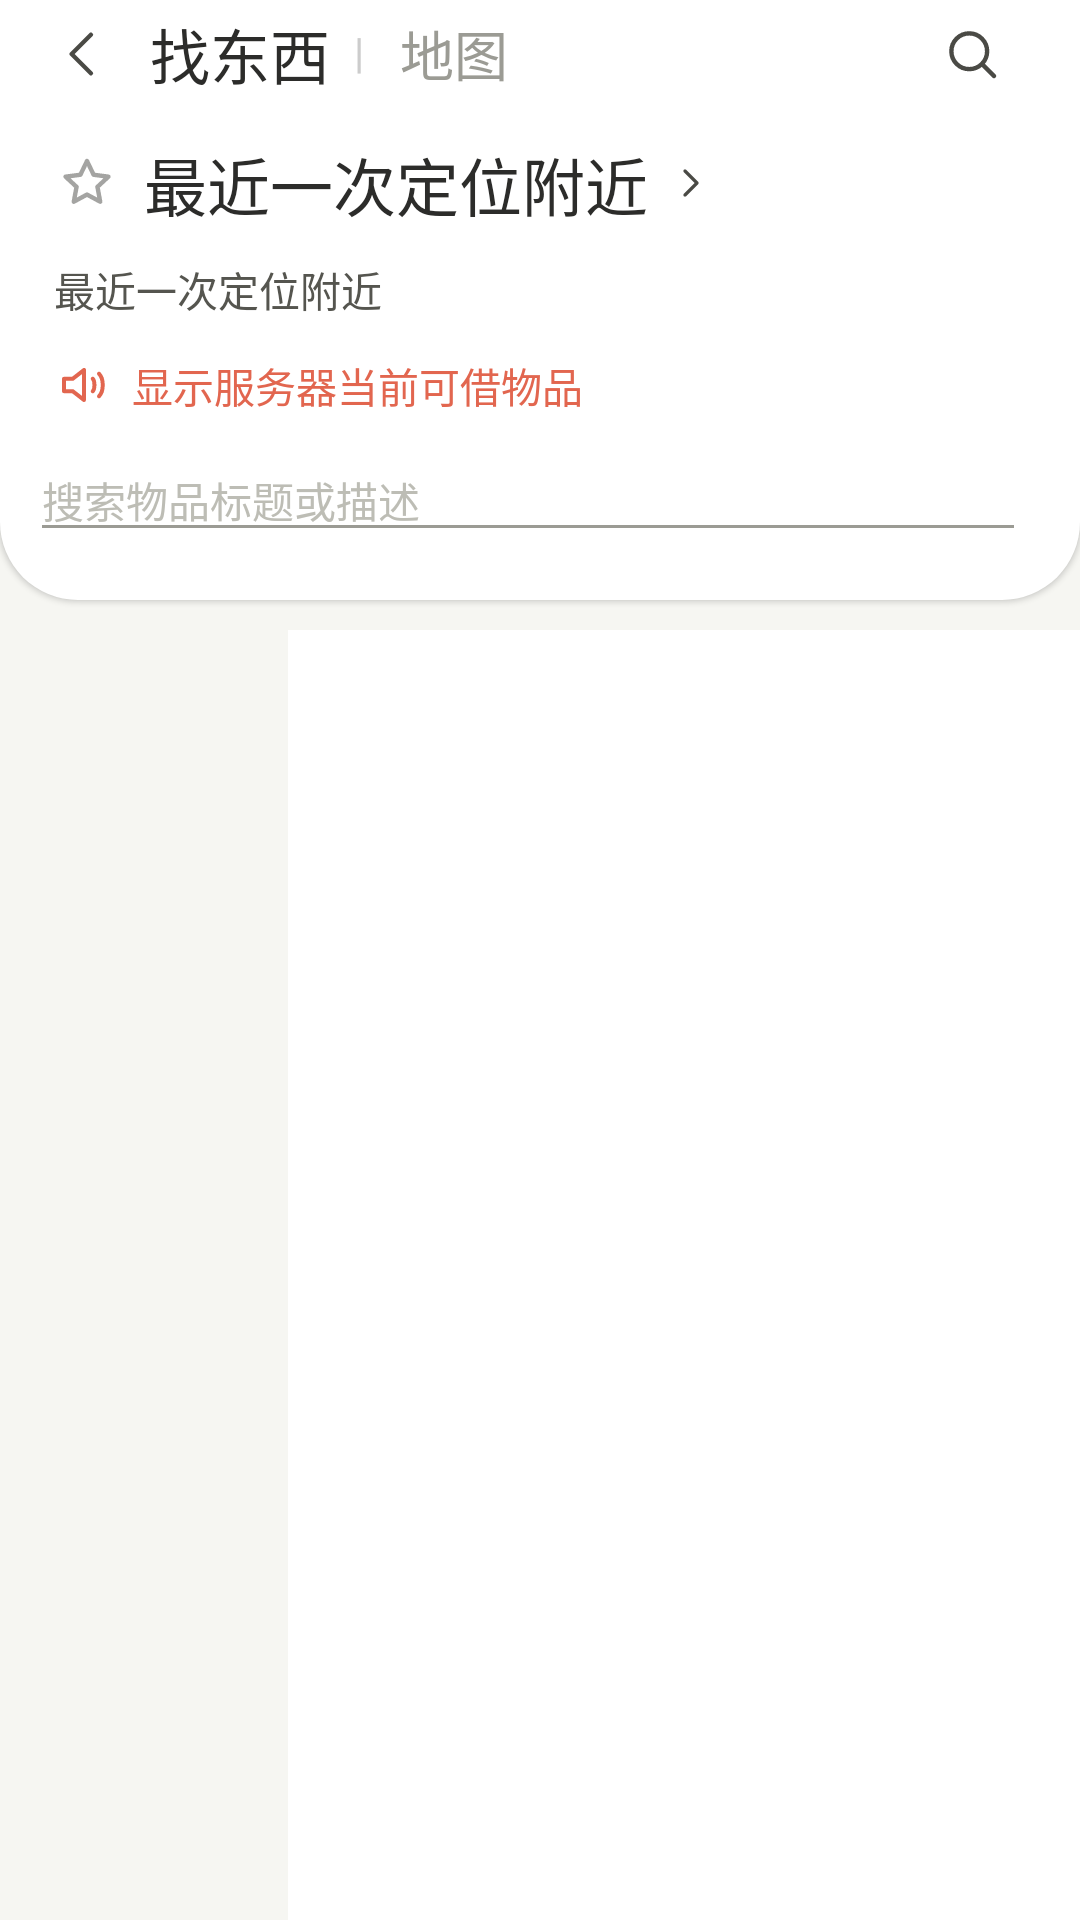

Layout XML and referenced resources for this Android screen:
<!-- AndroidManifest.xml: application theme Theme.LinliJiewu -->
<!-- res/layout/activity_browse.xml -->
<?xml version="1.0" encoding="utf-8"?>
<LinearLayout xmlns:android="http://schemas.android.com/apk/res/android"
    android:layout_width="match_parent"
    android:layout_height="match_parent"
    android:background="@color/background"
    android:orientation="vertical">

    <LinearLayout
        android:id="@+id/header"
        android:layout_width="match_parent"
        android:layout_height="wrap_content"
        android:background="@drawable/bg_sheet_bottom"
        android:elevation="1dp"
        android:orientation="vertical"
        android:paddingStart="10dp"
        android:paddingEnd="18dp"
        android:paddingBottom="16dp">

        <LinearLayout
            android:layout_width="match_parent"
            android:layout_height="wrap_content"
            android:gravity="center_vertical"
            android:orientation="horizontal">

            <ImageButton android:id="@+id/back" style="@style/CircleBtn.Ghost" android:contentDescription="@string/cd_back" android:src="@drawable/ic_back" />
            <TextView style="@style/T.Title.Large" android:layout_width="wrap_content" android:layout_height="wrap_content" android:layout_marginStart="4dp" android:text="@string/browse_title" />
            <TextView style="@style/T" android:layout_width="wrap_content" android:layout_height="wrap_content" android:layout_marginStart="8dp" android:layout_marginEnd="8dp" android:text="|" android:textColor="#CCCCCC" />
            <TextView android:id="@+id/toMap" style="@style/T" android:layout_width="wrap_content" android:layout_height="wrap_content" android:padding="4dp" android:text="@string/browse_map" android:textColor="@color/sub" android:textSize="18sp" />
            <View android:layout_width="0dp" android:layout_height="1dp" android:layout_weight="1" />
            <ImageButton android:id="@+id/search" style="@style/CircleBtn" android:background="@drawable/bg_circle_field" android:contentDescription="@string/cd_search" android:src="@drawable/ic_search" />
        </LinearLayout>

        <LinearLayout
            android:layout_width="wrap_content"
            android:layout_height="wrap_content"
            android:layout_marginStart="8dp"
            android:layout_marginTop="10dp"
            android:gravity="center_vertical"
            android:orientation="horizontal">

            <ImageView android:layout_width="22dp" android:layout_height="22dp" android:alpha="0.5" android:importantForAccessibility="no" android:src="@drawable/ic_star" />
            <TextView style="@style/T" android:layout_width="wrap_content" android:layout_height="wrap_content" android:layout_marginStart="8dp" android:fontFamily="sans-serif-medium" android:text="@string/nearby_place" android:textSize="21sp" />
            <ImageView android:layout_width="16dp" android:layout_height="16dp" android:layout_marginStart="6dp" android:importantForAccessibility="no" android:src="@drawable/ic_right" />
        </LinearLayout>

        <TextView
            android:id="@+id/radiusSelector"
            style="@style/T.Body"
            android:layout_width="wrap_content"
            android:layout_height="wrap_content"
            android:layout_marginStart="8dp"
            android:layout_marginTop="10dp"
            android:text="@string/nearby_place"
            android:textSize="13.5sp" />

        <LinearLayout
            android:layout_width="wrap_content"
            android:layout_height="wrap_content"
            android:layout_marginStart="8dp"
            android:layout_marginTop="12dp"
            android:gravity="center_vertical"
            android:orientation="horizontal">

            <ImageView android:layout_width="20dp" android:layout_height="20dp" android:importantForAccessibility="no" android:src="@drawable/ic_speaker_coral" />
            <TextView style="@style/T" android:layout_width="wrap_content" android:layout_height="wrap_content" android:layout_marginStart="6dp" android:text="@string/nearby_notice" android:textColor="@color/coral" android:textSize="13.5sp" />
        </LinearLayout>
        <EditText android:id="@+id/searchInput" android:layout_width="match_parent" android:layout_height="wrap_content"
            android:layout_marginTop="8dp" android:singleLine="true" android:inputType="text" android:importantForAutofill="no"
            android:hint="@string/nearby_search" android:maxLength="100" android:textSize="14sp" />
    </LinearLayout>

    <LinearLayout
        android:layout_width="match_parent"
        android:layout_height="0dp"
        android:layout_marginTop="10dp"
        android:layout_weight="1"
        android:orientation="horizontal">

        <ScrollView
            android:layout_width="96dp"
            android:layout_height="match_parent"
            android:scrollbars="none">

            <LinearLayout
                android:id="@+id/sideList"
                android:layout_width="match_parent"
                android:layout_height="wrap_content"
                android:orientation="vertical" />
        </ScrollView>

        <ScrollView
            android:id="@+id/listScroll"
            android:layout_width="0dp"
            android:layout_height="match_parent"
            android:layout_weight="1"
            android:background="@color/surface"
            android:clipToPadding="false"
            android:scrollbars="none">

            <LinearLayout
                android:id="@+id/list"
                android:layout_width="match_parent"
                android:layout_height="wrap_content"
                android:orientation="vertical"
                android:paddingTop="6dp" />
        </ScrollView>
    </LinearLayout>
</LinearLayout>
<!-- resources referenced by this layout -->
<resources>
  <color name="background">#F6F6F2</color>
  <color name="coral">#E2664F</color>
  <color name="sub">#9B9B94</color>
  <color name="surface">#FFFFFF</color>
  <!-- drawable bg_sheet_bottom (drawable) -->
  <?xml version="1.0" encoding="utf-8"?>
  <shape xmlns:android="http://schemas.android.com/apk/res/android">
      <solid android:color="@color/surface" />
      <corners android:bottomLeftRadius="26dp" android:bottomRightRadius="26dp" />
  </shape>
  <!-- drawable ic_back (drawable) -->
  <?xml version="1.0" encoding="utf-8"?>
  <vector xmlns:android="http://schemas.android.com/apk/res/android"
      android:width="24dp" android:height="24dp"
      android:viewportWidth="24" android:viewportHeight="24">
      <path android:pathData="m14.5 5-7 7 7 7" android:strokeColor="@color/icon_ink" android:strokeWidth="1.6" android:strokeLineCap="round" android:strokeLineJoin="round" />
  </vector>
  <!-- drawable ic_right (drawable) -->
  <?xml version="1.0" encoding="utf-8"?>
  <vector xmlns:android="http://schemas.android.com/apk/res/android"
      android:width="24dp" android:height="24dp"
      android:viewportWidth="24" android:viewportHeight="24">
      <path android:pathData="m9.5 6 6 6-6 6" android:strokeColor="@color/icon_ink" android:strokeWidth="1.6" android:strokeLineCap="round" android:strokeLineJoin="round" />
  </vector>
  <!-- drawable ic_star (drawable) -->
  <?xml version="1.0" encoding="utf-8"?>
  <vector xmlns:android="http://schemas.android.com/apk/res/android"
      android:width="24dp" android:height="24dp"
      android:viewportWidth="24" android:viewportHeight="24">
      <path android:pathData="m12 4 2.4 5 5.4.7-4 3.7 1 5.4L12 16.2 7.2 18.8l1-5.4-4-3.7 5.4-.7z" android:strokeColor="@color/icon_ink" android:strokeWidth="1.6" android:strokeLineCap="round" android:strokeLineJoin="round" />
  </vector>
  <string name="browse_map">地图</string>
  <string name="browse_title">找东西</string>
  <string name="cd_back">返回</string>
  <string name="cd_search">搜索</string>
  <string name="nearby_notice">显示服务器当前可借物品</string>
  <string name="nearby_place">最近一次定位附近</string>
  <string name="nearby_search">搜索物品标题或描述</string>
  <style name="CircleBtn.Ghost">
          <item name="android:background">@null</item>
      </style>
  <style name="T" parent="">
          <item name="android:textColor">@color/ink</item>
          <item name="android:includeFontPadding">false</item>
      </style>
  <style name="T.Body">
          <item name="android:textSize">14sp</item>
          <item name="android:textColor">@color/ink_2</item>
          <item name="android:lineSpacingMultiplier">1.35</item>
      </style>
  <style name="T.Title.Large">
          <item name="android:textSize">20sp</item>
      </style>
  <style name="Theme.LinliJiewu" parent="Theme.LinliJiewu.Base" />
  <color name="ink">#2C2C2A</color>
  <color name="ink_2">#55554F</color>
  <color name="olive">#6A8A14</color>
  <color name="olive_deep">#4F6A0A</color>
  <color name="on_primary">#FFFFFF</color>
  <color name="hint">#BDBDB5</color>
  <style name="Linli.Anim.Push" parent="@android:style/Animation.Activity">
          <item name="android:activityOpenEnterAnimation">@anim/push_enter</item>
          <item name="android:activityOpenExitAnimation">@anim/push_exit</item>
          <item name="android:activityCloseEnterAnimation">@anim/pop_enter</item>
          <item name="android:activityCloseExitAnimation">@anim/pop_exit</item>
      </style>
  <style name="Linli.AlertDialog" parent="ThemeOverlay.MaterialComponents.MaterialAlertDialog">
          <item name="colorPrimary">@color/olive</item>
          <item name="shapeAppearanceOverlay">@style/Linli.Shape.Dialog</item>
      </style>
  <style name="Linli.Shape.Dialog" parent="">
          <item name="cornerFamily">rounded</item>
          <item name="cornerSize">24dp</item>
      </style>
</resources>
